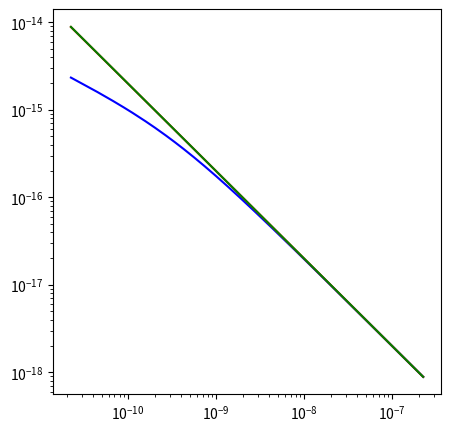

Python code for this plot:
# -*- coding: utf-8 -*-
"""
Created on Mon Nov  2 16:37:51 2015

@author: eric.bertok
"""

import numpy as np
import matplotlib.pyplot as plt

c=299792458
h=6.62e-34

def lamb(Ekin,m):
    return h*c/np.sqrt(Ekin**2+2*Ekin*m*c**2)

Ekin=np.linspace(0,2.24e-7,10000)
fig = plt.figure(figsize=(5,5))
plt.loglog(Ekin,lamb(Ekin,1.673e-27),'b-')
plt.loglog(Ekin,lamb(Ekin,9.11e-31),'r-')
plt.loglog(Ekin,lamb(Ekin,0),'g-')
plt.show()